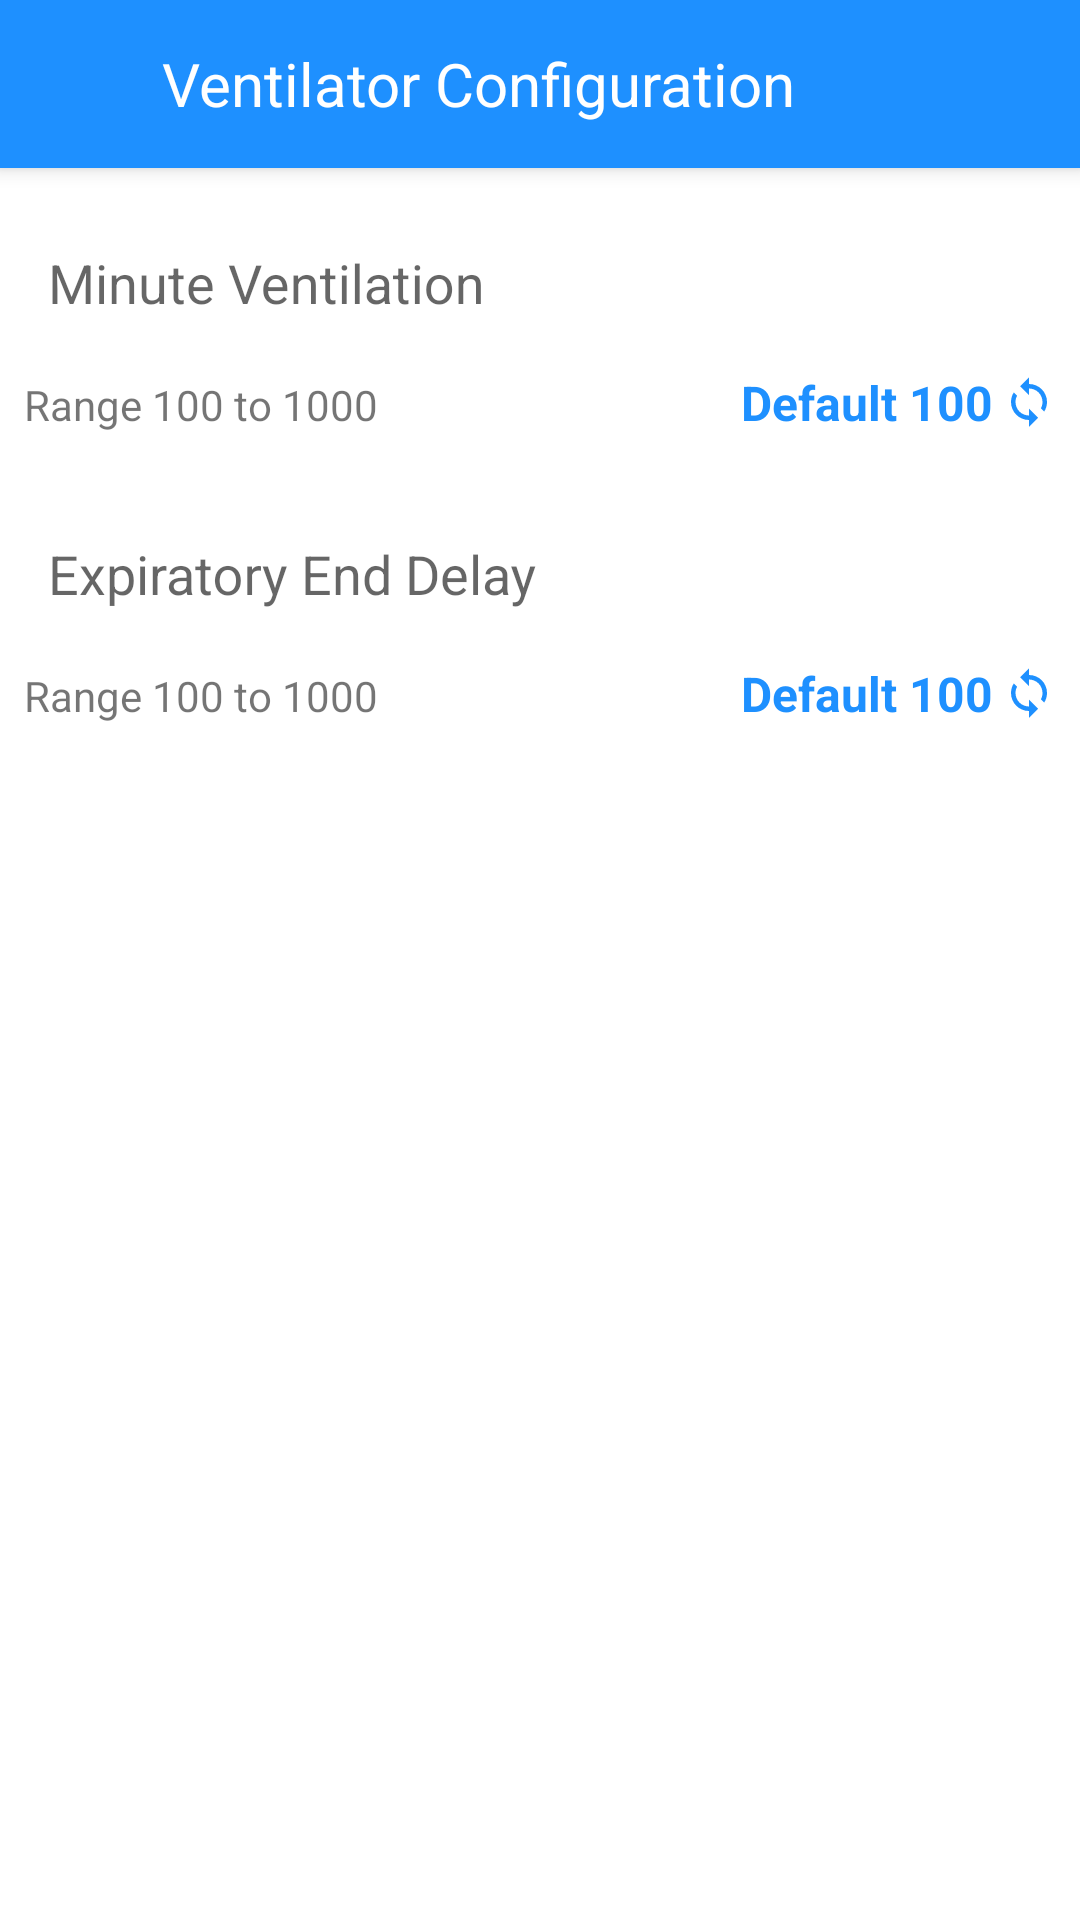

Write the Android layout XML for this screen, with the resource values it uses.
<!-- AndroidManifest.xml: application theme AppTheme.NoActionBar -->
<!-- res/layout/fragment_2_b.xml -->
<?xml version="1.0" encoding="utf-8"?>
<androidx.coordinatorlayout.widget.CoordinatorLayout
    xmlns:android="http://schemas.android.com/apk/res/android"
    xmlns:tools="http://schemas.android.com/tools"
    android:layout_width="match_parent"
    android:layout_height="match_parent"
    xmlns:app="http://schemas.android.com/apk/res-auto"
    android:background="@color/white"
    android:focusable="true"
    android:clickable="true"
    android:orientation="vertical"
    tools:context=".ui.fragments.Group_2_B_Fragment">

    <com.google.android.material.appbar.AppBarLayout
        android:layout_width="match_parent"
        android:layout_height="wrap_content">

        <androidx.appcompat.widget.Toolbar
            android:layout_width="match_parent"
            android:layout_height="wrap_content">

            <LinearLayout
                android:layout_width="match_parent"
                android:layout_height="match_parent"
                android:gravity="center_vertical">

                <ImageView
                    android:id="@+id/imgBack"
                    android:tint="@color/white"
                    android:src="@drawable/ic_arrow"
                    android:layout_width="@dimen/img_back"
                    android:layout_height="@dimen/img_back"/>


                <TextView
                    android:textSize="@dimen/text_large"
                    android:text="Ventilator Configuration"
                    android:textColor="@color/white"
                    android:padding="@dimen/space_normal"
                    android:layout_width="match_parent"
                    android:layout_height="wrap_content"/>


            </LinearLayout>


        </androidx.appcompat.widget.Toolbar>

    </com.google.android.material.appbar.AppBarLayout>

    <LinearLayout
        android:layout_width="match_parent"
        android:layout_height="match_parent"
        app:layout_behavior="com.google.android.material.appbar.AppBarLayout$ScrollingViewBehavior"
        android:orientation="vertical">

        <com.google.android.material.textfield.TextInputLayout
            android:id="@+id/mfMntVnt"
            android:layout_width="match_parent"
            android:layout_height="wrap_content"
            android:background="@drawable/bg_border"
            android:padding="@dimen/space_normal"
            android:layout_margin="@dimen/space_normal"
            android:hint="@string/minute_ventilation"
            app:boxBackgroundColor="#20D81B60">

            <com.google.android.material.textfield.TextInputEditText
                android:id="@+id/etMntVnt"
                android:digits="1234567890."
                android:inputType="number"
                android:background="@color/transparent"
                android:layout_width="match_parent"
                android:layout_height="wrap_content" />

        </com.google.android.material.textfield.TextInputLayout>

        <LinearLayout
            android:layout_marginStart="@dimen/space_normal"
            android:layout_marginEnd="@dimen/space_normal"
            android:layout_width="match_parent"
            android:layout_height="wrap_content">

            <TextView
                android:id="@+id/tvRngMntVnt"
                android:text="Range 100 to 1000"
                android:layout_weight="1"
                android:layout_width="0dp"
                android:layout_height="wrap_content"/>

            <TextView
                android:id="@+id/tvDefMntVnt"
                android:textStyle="bold"
                android:textSize="@dimen/text_default"
                android:textColor="@color/blue"
                android:drawableEnd="@drawable/ic_loop"
                android:text="Default 100"
                android:drawablePadding="@dimen/space_small"
                android:gravity="end"
                android:layout_weight="1"
                android:layout_width="0dp"
                android:layout_height="wrap_content"/>


        </LinearLayout>

        <com.google.android.material.textfield.TextInputLayout
            android:id="@+id/mfExpEndDly"
            android:layout_width="match_parent"
            android:layout_height="wrap_content"
            android:background="@drawable/bg_border"
            android:padding="@dimen/space_normal"
            android:layout_marginStart="@dimen/space_normal"
            android:layout_marginEnd="@dimen/space_normal"
            android:layout_marginTop="@dimen/space_large"
            android:layout_marginBottom="@dimen/space_normal"
            android:hint="@string/expiratory_end_delay"
            app:boxBackgroundColor="#20D81B60">

            <com.google.android.material.textfield.TextInputEditText
                android:id="@+id/etExpEndDly"
                android:digits="1234567890."
                android:inputType="number"
                android:background="@color/transparent"
                android:layout_width="match_parent"
                android:layout_height="wrap_content" />

        </com.google.android.material.textfield.TextInputLayout>

        <LinearLayout
            android:layout_marginStart="@dimen/space_normal"
            android:layout_marginEnd="@dimen/space_normal"
            android:layout_width="match_parent"
            android:layout_height="wrap_content">

            <TextView
                android:id="@+id/tvRngExpEndDly"
                android:text="Range 100 to 1000"
                android:layout_weight="1"
                android:layout_width="0dp"
                android:layout_height="wrap_content"/>

            <TextView
                android:id="@+id/tvDefExpEndDly"
                android:textStyle="bold"
                android:textSize="@dimen/text_default"
                android:textColor="@color/blue"
                android:drawableEnd="@drawable/ic_loop"
                android:drawablePadding="@dimen/space_small"
                android:text="Default 100"
                android:gravity="end"
                android:layout_weight="1"
                android:layout_width="0dp"
                android:layout_height="wrap_content"/>


        </LinearLayout>


    </LinearLayout>

    <Button
        android:id="@+id/btnUpdate"
        android:layout_margin="@dimen/space_normal"
        android:text="Update"
        app:layout_constraintBottom_toBottomOf="parent"
        android:layout_gravity="bottom"
        android:textColor="@color/white"
        android:background="@drawable/button_primary"
        android:layout_width="match_parent"
        android:layout_height="wrap_content"/>


</androidx.coordinatorlayout.widget.CoordinatorLayout>
<!-- resources referenced by this layout -->
<resources>
  <color name="blue">#1E90FF</color>
  <color name="transparent">#00aaaaaa</color>
  <color name="white">#fff</color>
  <dimen name="img_back">30dp</dimen>
  <dimen name="space_large">16dp</dimen>
  <dimen name="space_normal">8dp</dimen>
  <dimen name="space_small">3dp</dimen>
  <dimen name="text_default">16sp</dimen>
  <dimen name="text_large">20sp</dimen>
  <!-- drawable ic_loop (drawable) -->
  <vector android:height="18dp" android:viewportHeight="24.0"
      android:viewportWidth="24.0" android:width="18dp" xmlns:android="http://schemas.android.com/apk/res/android">
      <path android:fillColor="@color/blue" android:pathData="M12,4L12,1L8,5l4,4L12,6c3.31,0 6,2.69 6,6 0,1.01 -0.25,1.97 -0.7,2.8l1.46,1.46C19.54,15.03 20,13.57 20,12c0,-4.42 -3.58,-8 -8,-8zM12,18c-3.31,0 -6,-2.69 -6,-6 0,-1.01 0.25,-1.97 0.7,-2.8L5.24,7.74C4.46,8.97 4,10.43 4,12c0,4.42 3.58,8 8,8v3l4,-4 -4,-4v3z"/>
  </vector>
  <string name="expiratory_end_delay">Expiratory End Delay</string>
  <string name="minute_ventilation">Minute Ventilation</string>
  <style name="AppTheme.NoActionBar">
          <item name="windowNoTitle">true</item>
          <item name="windowActionBar">false</item>
      </style>
</resources>
